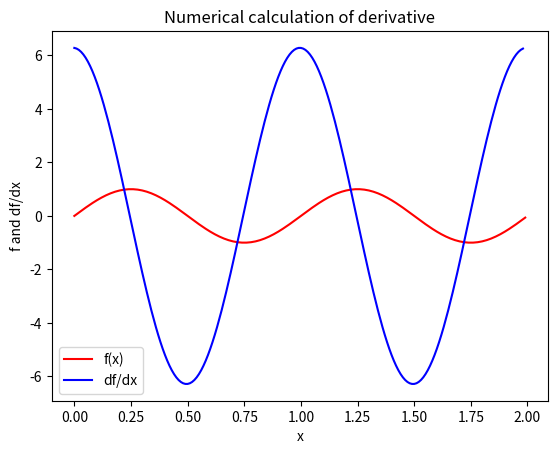

This figure's Python source:
#
# INTRODUCTION TO PYTHON 
# Numerical calculation of a derivative
# [redacted]
# 

# Here we import the mathematical library and the plots library
import numpy as np
import matplotlib.pyplot as plt

#Define a function
def my_function(u):
    w = 2.0*np.pi
    f= np.sin(w*u)
    return f

# Here we create a list of values for variable x from 0.0 to 2.0 each 0.1
x_list = np.arange(0.0, 2.0, 0.01)

# Calculate a set of values by appplying the function to x
y = my_function(x_list)

# create an empty list for the derivative
x_derivative = []
dy = []
    
#Calculate numerical derivative and add the result to the list dy
i=0
imax=len(x_list)-1
while i<imax:

     diffx=x_list[i]-x_list[i+1]
     diffy=y[i]-y[i+1]
     dy.append(diffy/diffx)
     x_derivative.append(x_list[i])
     i=i+1

# Create a plot the sets y and z as a function of x
plt.plot(x_list, y, 'r', x_derivative, dy, 'b')

#Add labels
plt.xlabel('x')
plt.ylabel('f and df/dx')
plt.title('Numerical calculation of derivative')
plt.legend(['f(x)', 'df/dx'])

#Show the plot in screen
plt.show()


